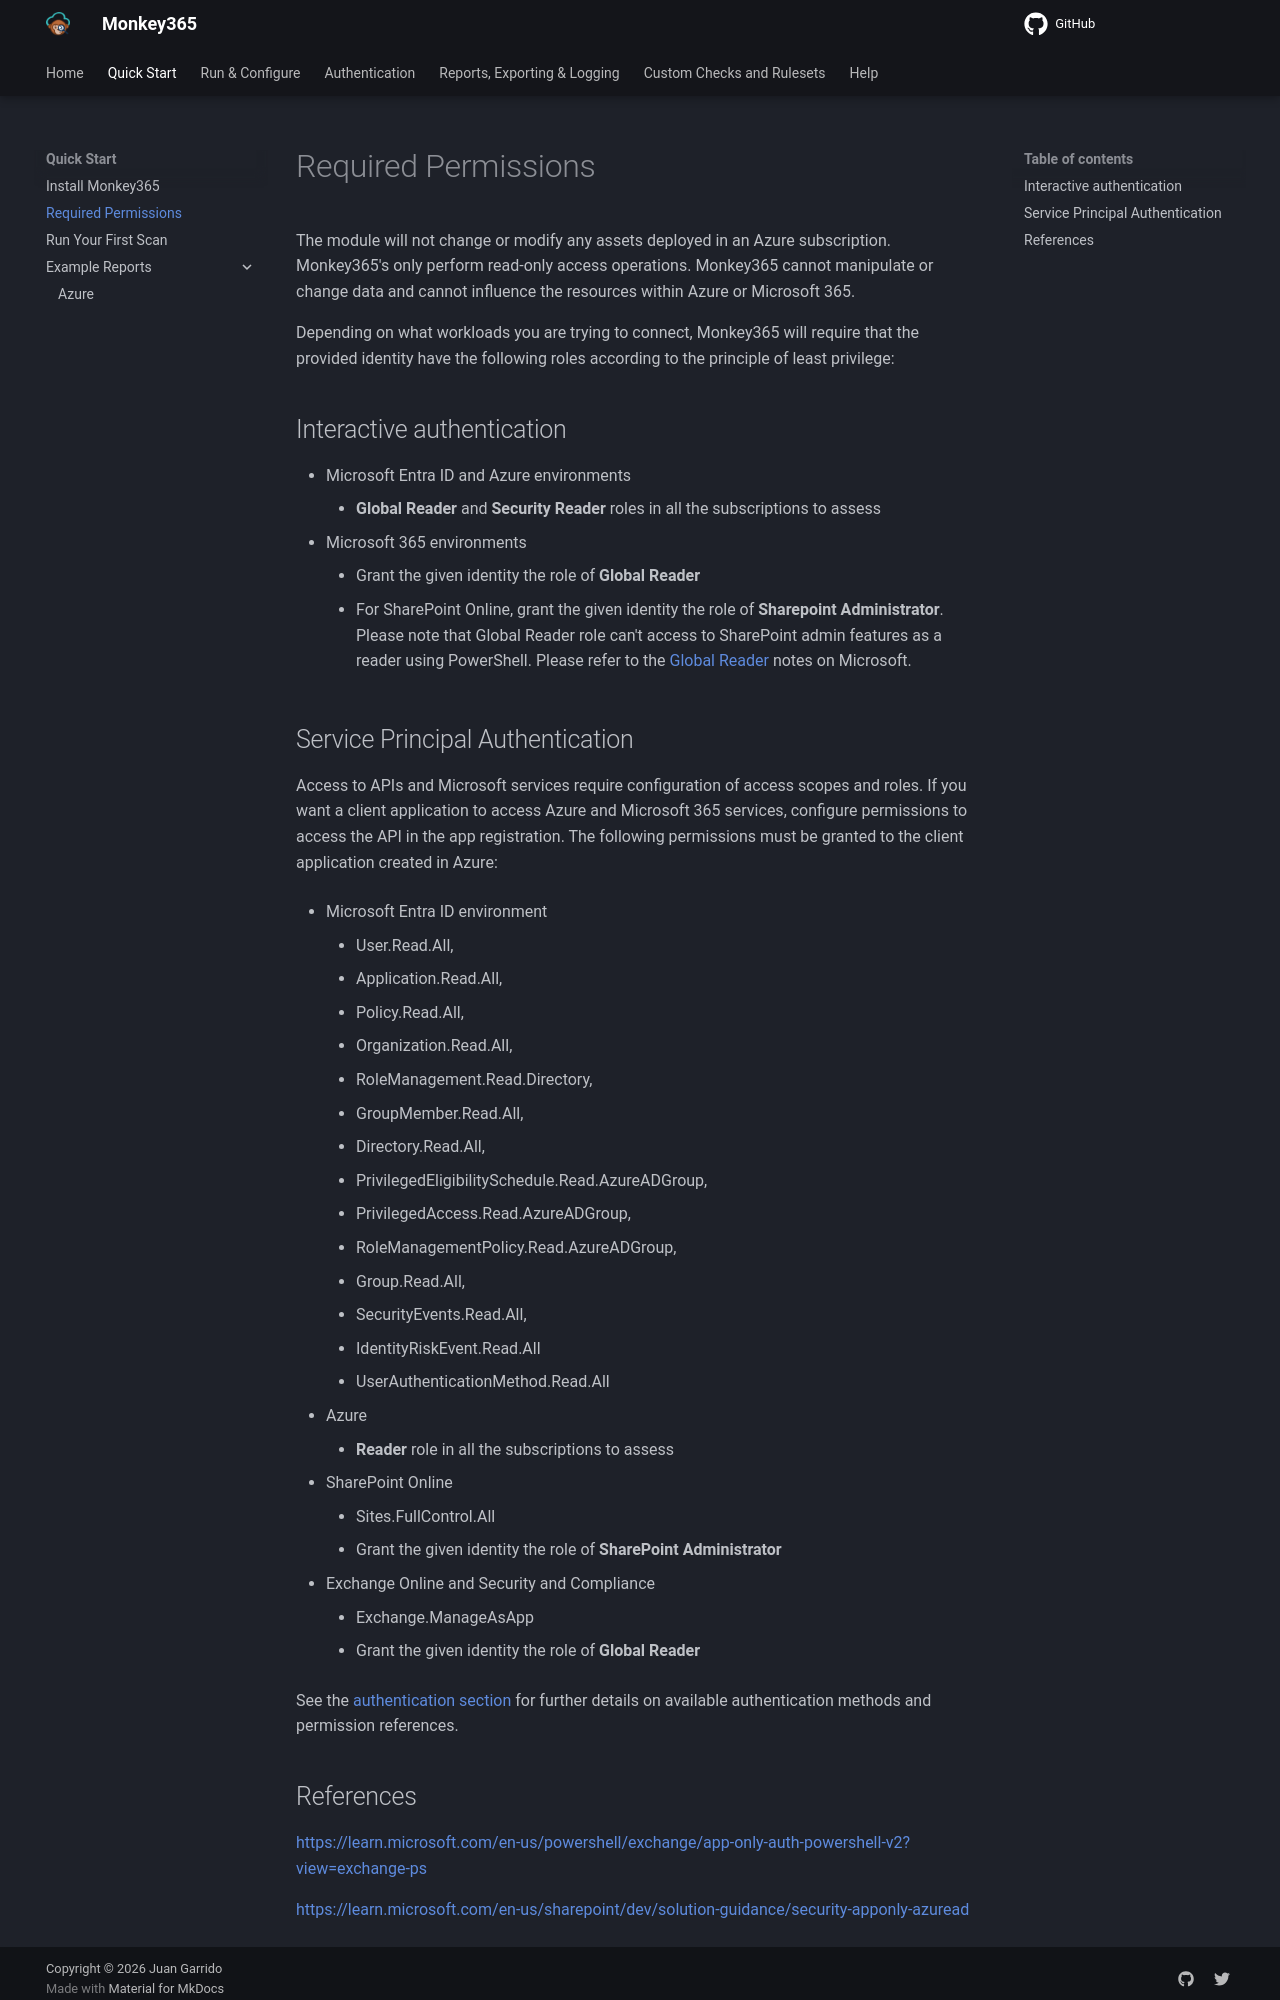

repository: silverhack/monkey365 · page: getting_started/permissions/index.html · generator: mkdocs

---
author: Juan Garrido
---

The module will not change or modify any assets deployed in an Azure subscription. Monkey365's only perform read-only access operations. Monkey365 cannot manipulate or change data and cannot influence the resources within Azure or Microsoft 365.

Depending on what workloads you are trying to connect, Monkey365 will require that the provided identity have the following roles according to the principle of least privilege:

## Interactive authentication

* Microsoft Entra ID and Azure environments
    * **Global Reader** and **Security Reader** roles in all the subscriptions to assess
* Microsoft 365 environments
    * Grant the given identity the role of **Global Reader**
    * For SharePoint Online, grant the given identity the role of **Sharepoint Administrator**. Please note that Global Reader role can't access to SharePoint admin features as a reader using PowerShell. Please refer to the <a href='https://docs.microsoft.com/en-us/azure/active-directory/roles/permissions-reference#global-reader' target='_blank'>Global Reader</a> notes on Microsoft.

## Service Principal Authentication

Access to APIs and Microsoft services require configuration of access scopes and roles. If you want a client application to access Azure and Microsoft 365 services, configure permissions to access the API in the app registration. The following permissions must be granted to the client application created in Azure:

* Microsoft Entra ID environment
    * User.Read.All,
	* Application.Read.All,
	* Policy.Read.All,
	* Organization.Read.All,
	* RoleManagement.Read.Directory,
	* GroupMember.Read.All,
	* Directory.Read.All,
	* PrivilegedEligibilitySchedule.Read.AzureADGroup,
	* PrivilegedAccess.Read.AzureADGroup,
	* RoleManagementPolicy.Read.AzureADGroup,
	* Group.Read.All,
	* SecurityEvents.Read.All,
	* IdentityRiskEvent.Read.All
	* UserAuthenticationMethod.Read.All
	
* Azure
    * **Reader** role in all the subscriptions to assess
* SharePoint Online
	* Sites.FullControl.All
	* Grant the given identity the role of **SharePoint Administrator**
* Exchange Online and Security and Compliance
    * Exchange.ManageAsApp
	* Grant the given identity the role of **Global Reader**

See the [authentication section](../authentication/overview.md) for further details on available authentication methods and permission references.
